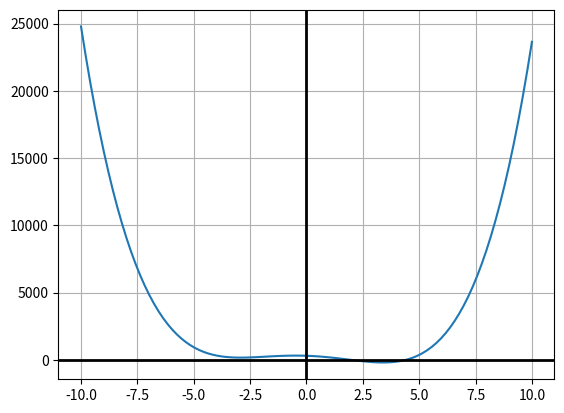

The script that saved this image:
from scipy import optimize
import numpy as np
from array import array
import matplotlib.pyplot as plt


def f(x):
    return ((3*(x**4))-(61*(x**2))-(57*x)+310)

x = np.linspace(start=-10, stop=10, num=100)
plt.plot(x, f(x))
plt.grid()
plt.axhline(y=0, linewidth=2, c='k')
plt.axvline(x=0, linewidth=2, c='k')
#plt.show()

respuesta = optimize.fixed_point(f, x0=[2,4.5], xtol=2**-16)
print(respuesta)
